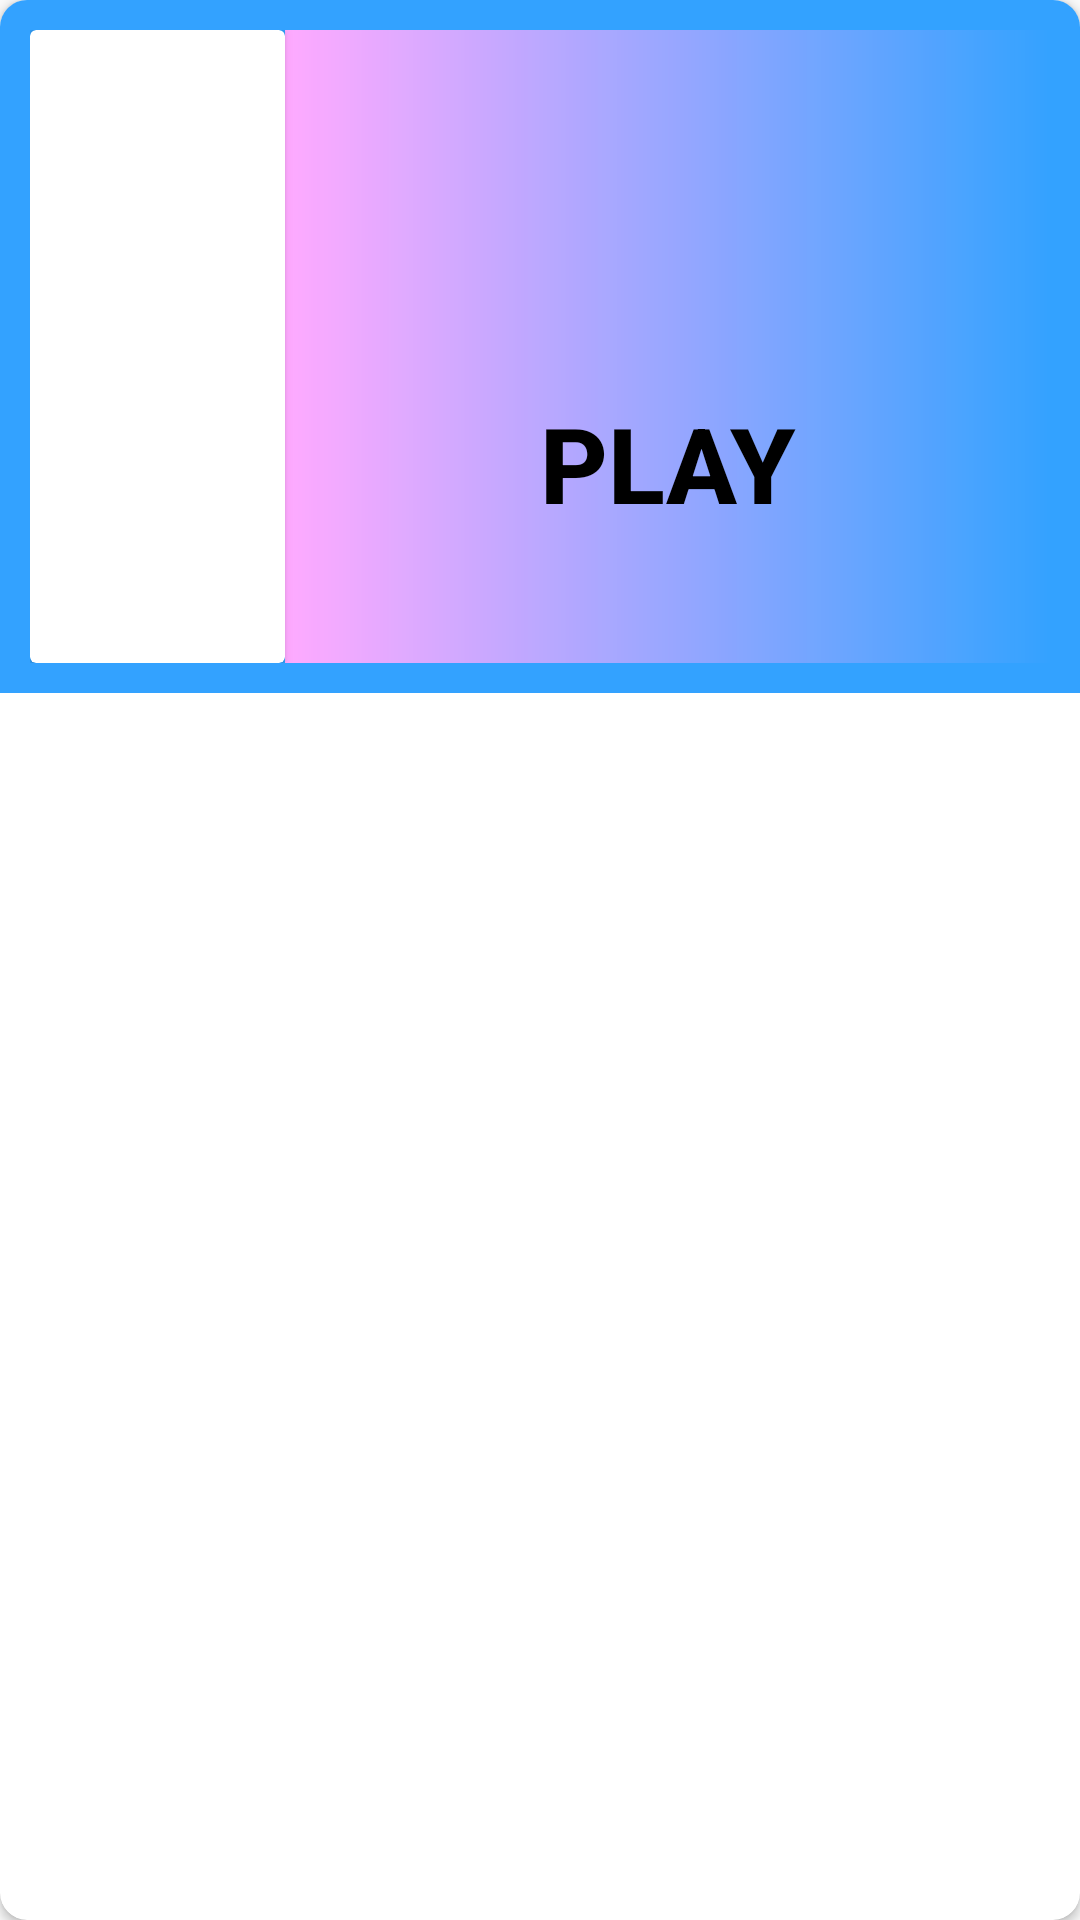

Write the Android layout XML for this screen, with the resource values it uses.
<!-- AndroidManifest.xml: application theme Base.Theme.LearnNPlay -->
<!-- res/layout/item.xml -->
<?xml version="1.0" encoding="utf-8"?>
<androidx.cardview.widget.CardView xmlns:android="http://schemas.android.com/apk/res/android"
    xmlns:app="http://schemas.android.com/apk/res-auto"
    android:layout_width="match_parent"
    android:layout_height="wrap_content"
    app:cardCornerRadius="9dp"
    android:elevation="10dp"
    android:layout_margin="10dp">

    <LinearLayout
        android:layout_width="match_parent"
        android:layout_height="231dp"
        android:orientation="horizontal"
        android:padding="10dp"
        android:background="@color/colorPrimary"
        >

        <androidx.cardview.widget.CardView
            android:id="@+id/cardView"
            android:layout_width="85dp"
            android:layout_height="match_parent"
            app:layout_constraintEnd_toEndOf="parent"
            app:layout_constraintStart_toStartOf="parent"
            app:layout_constraintTop_toTopOf="parent">

            <ImageView
                android:id="@+id/imgview_1"
                android:layout_width="84dp"
                android:layout_height="match_parent" />

        </androidx.cardview.widget.CardView>

        <LinearLayout
            android:layout_width="match_parent"
            android:layout_height="match_parent"
            android:orientation="vertical"
            android:background="@drawable/gradient">

            <TextView
                android:id="@+id/txtview_1"
                android:layout_width="match_parent"
                android:layout_height="96dp"
                android:layout_gravity="center"
                android:layout_marginLeft="20dp"
                android:ellipsize="end"
                android:fontFamily="casual"
                android:maxLines="1"
                android:textAlignment="center"
                android:textColor="@color/white"
                android:textSize="30dp"
                android:textStyle="bold" />

            <Button
                android:id="@+id/button_id"
                android:layout_width="175dp"
                android:layout_height="97dp"
                android:text="PLAY"
                android:textColor="@color/black"
                android:textSize="35dp"
                android:textStyle="bold"
                android:layout_gravity="center"
                android:background="@drawable/button"/>

        </LinearLayout>
    </LinearLayout>
</androidx.cardview.widget.CardView>
<!-- resources referenced by this layout -->
<resources>
  <color name="black">#000000</color>
  <color name="colorPrimary">#33A2FF</color>
  <color name="white">#FFFFFF</color>
  <!-- drawable gradient (drawable) -->
  <?xml version="1.0" encoding="utf-8"?>
  <shape xmlns:android="http://schemas.android.com/apk/res/android">
  
      <gradient
          android:startColor="@color/colorAccent"
          android:endColor="@color/colorSecondary"/>
  </shape>
  <style name="Base.Theme.LearnNPlay" parent="Theme.AppCompat.DayNight.DarkActionBar">
          
          
      </style>
  <color name="colorAccent">#FFAAFF</color>
  <color name="colorSecondary">#F433A2FF</color>
</resources>
